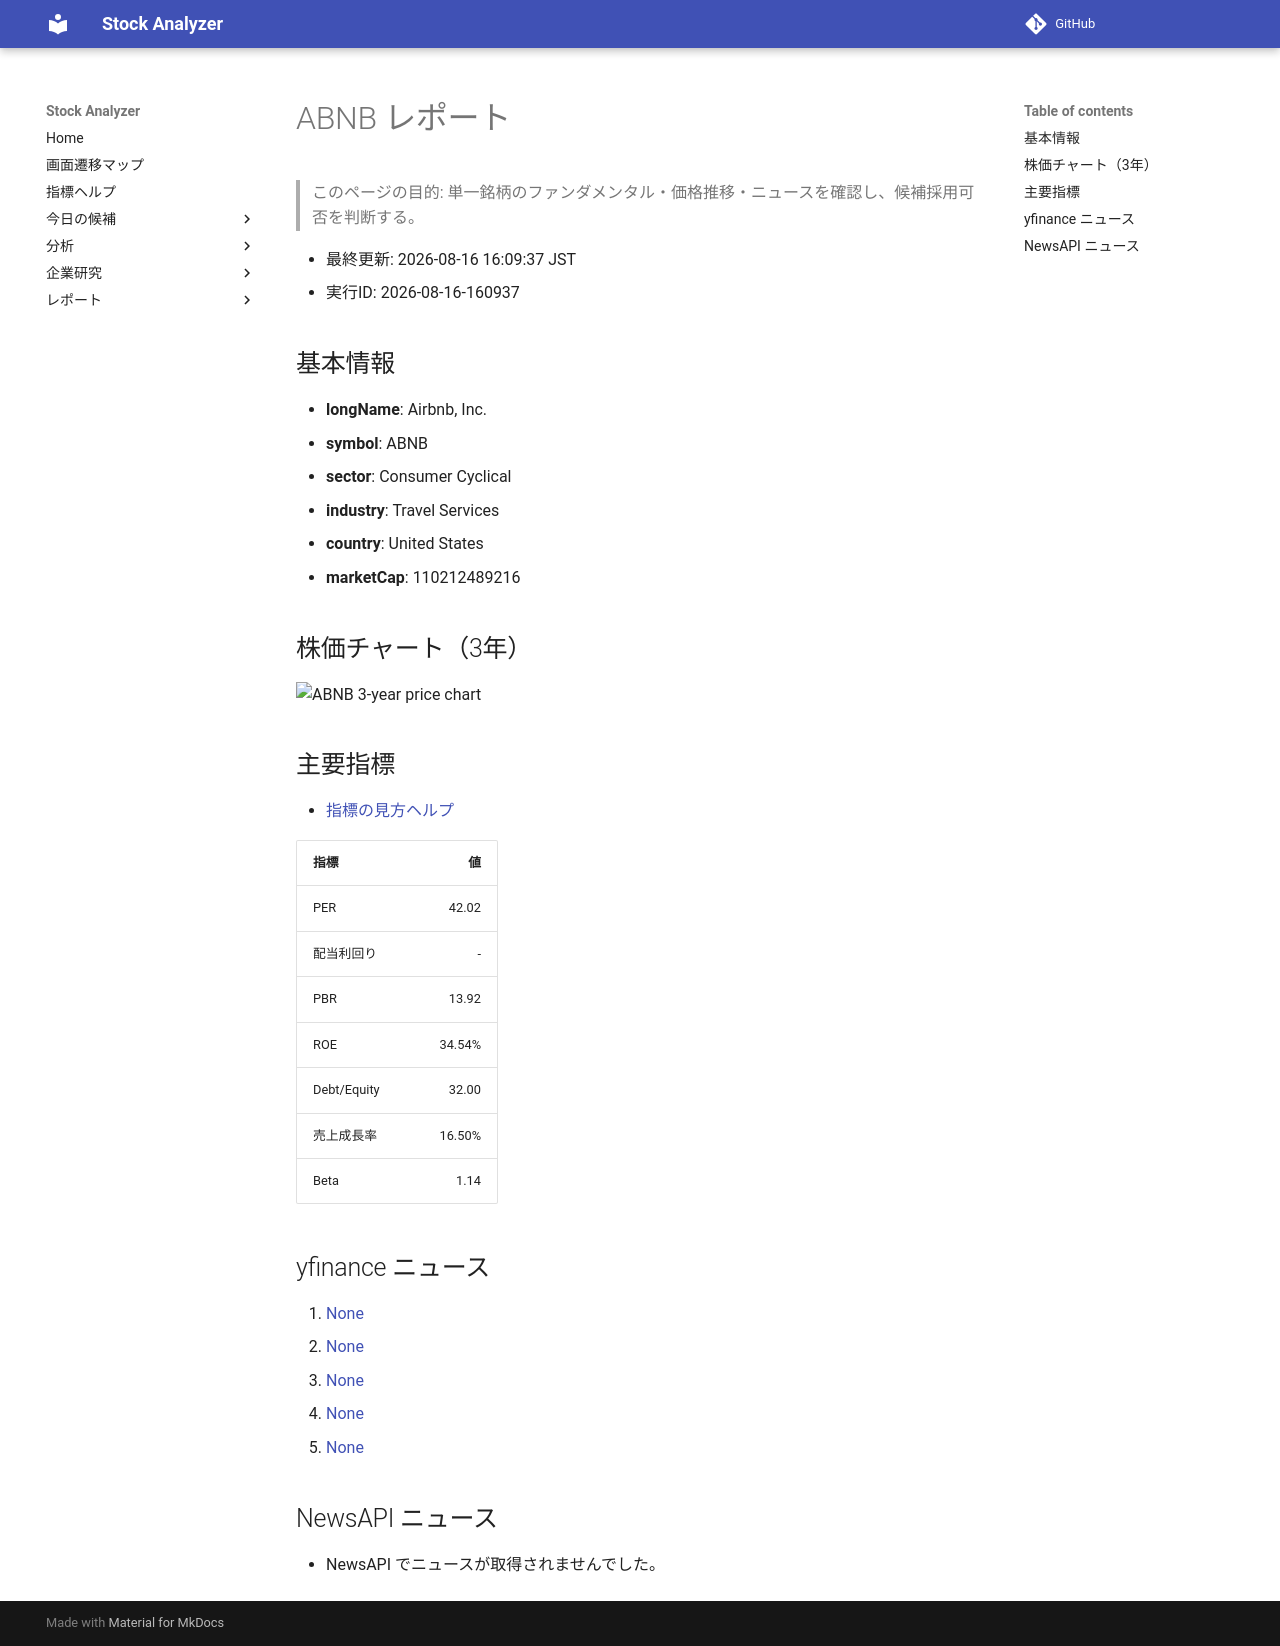

repository: Yumi-note/Making-APP · page: reports/2026-08-16/160937/ABNB/index.html · generator: mkdocs

# ABNB レポート

> このページの目的: 単一銘柄のファンダメンタル・価格推移・ニュースを確認し、候補採用可否を判断する。

- 最終更新: 2026-08-16 16:09:37 JST
- 実行ID: 2026-08-16-160937

## 基本情報

- **longName**: Airbnb, Inc.
- **symbol**: ABNB
- **sector**: Consumer Cyclical
- **industry**: Travel Services
- **country**: United States
- **marketCap**: 110212489216

## 株価チャート（3年）

![ABNB 3-year price chart](ABNB_3y.png)

## 主要指標

- [指標の見方ヘルプ](../../../../indicators.md)

| 指標 | 値 |
|---|---:|
| PER | 42.02 |
| 配当利回り | - |
| PBR | 13.92 |
| ROE | 34.54% |
| Debt/Equity | 32.00 |
| 売上成長率 | 16.50% |
| Beta | 1.14 |

## yfinance ニュース

1. [None](None)
2. [None](None)
3. [None](None)
4. [None](None)
5. [None](None)

## NewsAPI ニュース

- NewsAPI でニュースが取得されませんでした。
